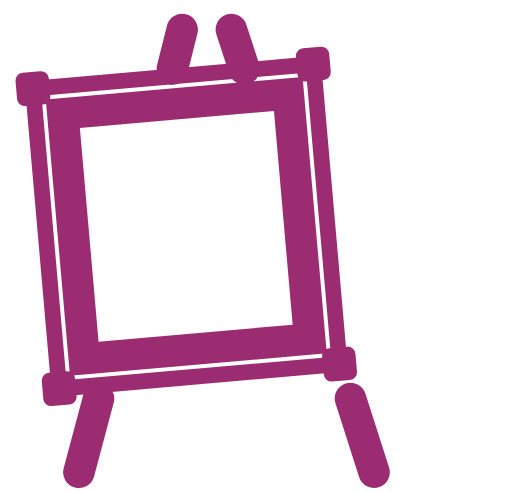
t = 0.00 s
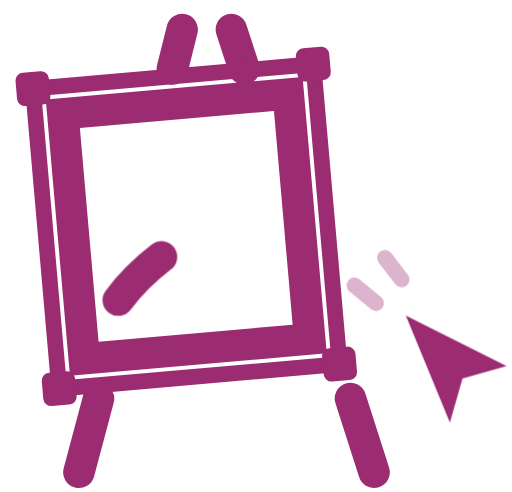
t = 0.46 s
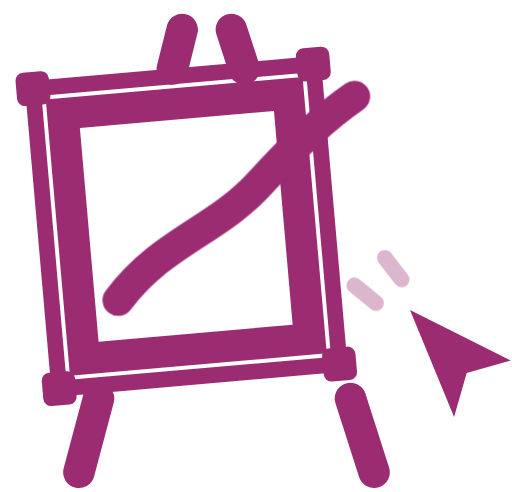
t = 0.95 s
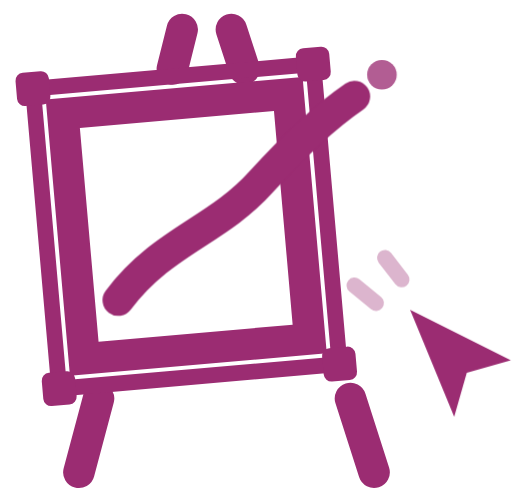
t = 1.40 s
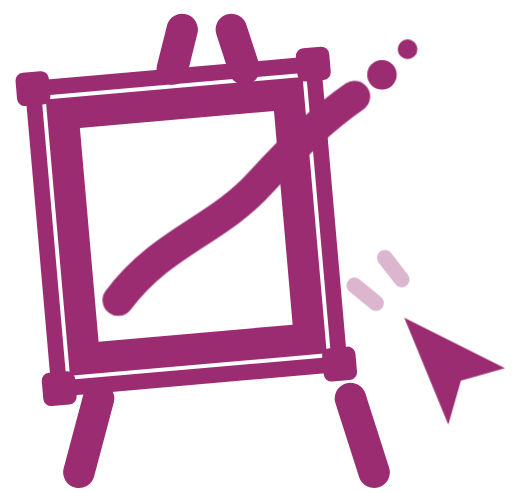
t = 1.87 s
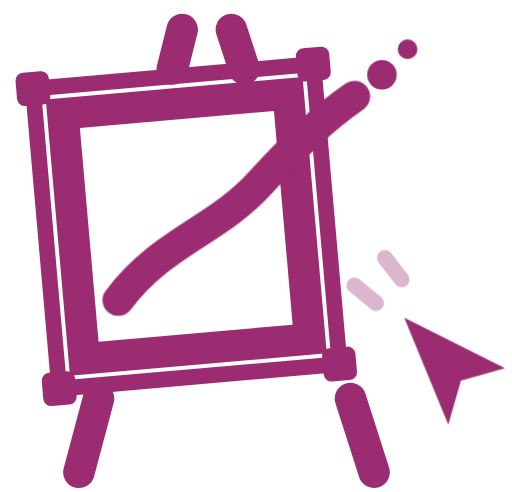
t = 2.35 s

The animated SVG that drew these frames (rendered in a browser with its animation timeline set to each time). Animation: 5 CSS @keyframes rules; one cycle of 2.80 s, repeats indefinitely.

<svg xmlns="http://www.w3.org/2000/svg" viewBox="0 0 52 50" width="130" height="125" style="color:#9B2C72" role="img" aria-label="HyCanvas is loading">
  <!-- The visitor, animated for loaders. One loop: the cursor arrives, the
       stroke gets painted and escapes the frame, the droplets fly, then the
       paint lifts and the visitor slips out to start again. Inherit color
       via currentColor (defaults to plum; set color on the svg or a parent
       to recolor). Respects prefers-reduced-motion by resting complete. -->
  <style>
    .ld * { animation-duration: 2.8s; animation-iteration-count: infinite; animation-timing-function: cubic-bezier(0.22, 1, 0.36, 1); }
    .paint { stroke-dasharray: 42 42; animation-name: ld-draw; }
    .d1 { transform-box: fill-box; transform-origin: center; animation-name: ld-pop1; }
    .d2 { transform-box: fill-box; transform-origin: center; animation-name: ld-pop2; }
    .cursor { animation-name: ld-cursor; }
    .ticks { animation-name: ld-ticks; }
    @keyframes ld-draw {
      0%, 14% { stroke-dashoffset: 42; opacity: 0; }
      15% { stroke-dashoffset: 42; opacity: 1; }
      52% { stroke-dashoffset: 0; opacity: 1; }
      84% { stroke-dashoffset: 0; opacity: 1; }
      94%, 100% { stroke-dashoffset: 0; opacity: 0; }
    }
    @keyframes ld-pop1 {
      0%, 48% { opacity: 0; transform: scale(0.2); }
      56% { opacity: 1; transform: scale(1.25); }
      62% { transform: scale(1); }
      84% { opacity: 1; }
      94%, 100% { opacity: 0; }
    }
    @keyframes ld-pop2 {
      0%, 55% { opacity: 0; transform: scale(0.2); }
      63% { opacity: 1; transform: scale(1.25); }
      69% { transform: scale(1); }
      84% { opacity: 1; }
      94%, 100% { opacity: 0; }
    }
    @keyframes ld-cursor {
      0% { opacity: 0; transform: translate(7px, 7px); }
      14% { opacity: 1; transform: translate(0, 0); }
      50% { transform: translate(0.6px, -0.8px); }
      68% { transform: translate(0, 0); }
      88% { opacity: 1; transform: translate(0, 0); }
      100% { opacity: 0; transform: translate(7px, 7px); }
    }
    @keyframes ld-ticks {
      0%, 4% { opacity: 0; }
      9% { opacity: 1; }
      20% { opacity: 0.35; }
      84% { opacity: 0.35; }
      92% { opacity: 1; }
      100% { opacity: 0; }
    }
    @media (prefers-reduced-motion: reduce) {
      .ld * { animation: none; }
      .paint { stroke-dashoffset: 0; }
    }
  </style>
  <g class="ld">
    <path d="M18.5 3L17.5 7M23.5 3L24.8 7" stroke="currentColor" stroke-width="3.2" stroke-linecap="round" fill="none"/>
    <path d="M10 40.5L8 48M35.6 40.5L38 48" stroke="currentColor" stroke-width="3.2" stroke-linecap="round" fill="none"/>
    <g transform="rotate(-5 19 24)">
      <rect x="7.5" y="10.5" width="23" height="25" fill="none" stroke="currentColor" stroke-width="3.2"/>
      <rect x="4.7" y="7.7" width="28.6" height="30.6" fill="none" stroke="currentColor" stroke-width="1.6"/>
      <g fill="currentColor">
        <rect x="3" y="6" width="3.4" height="3.4" rx=".8"/><rect x="31.6" y="6" width="3.4" height="3.4" rx=".8"/>
        <rect x="3" y="36.6" width="3.4" height="3.4" rx=".8"/><rect x="31.6" y="36.6" width="3.4" height="3.4" rx=".8"/>
      </g>
    </g>
    <path class="paint" d="M12 30.5C16.5 24.5 22 23.5 26.5 18.5 29.5 15.2 32.5 12.2 36 9.8" stroke="currentColor" stroke-width="3.2" stroke-linecap="round" fill="none"/>
    <circle class="d1" cx="38.8" cy="7.6" r="1.5" fill="currentColor"/>
    <circle class="d2" cx="41.4" cy="5" r="1" fill="currentColor"/>
    <g class="cursor">
      <path transform="translate(38.5,31) scale(0.64)" d="M4 2l16 8-7 2-2 7z" fill="currentColor"/>
    </g>
    <path class="ticks" d="M38.2 30.8l-2.2-1.8M40.8 28.4l-1.7-2.2" stroke="currentColor" stroke-width="1.6" stroke-linecap="round" fill="none"/>
  </g>
</svg>
